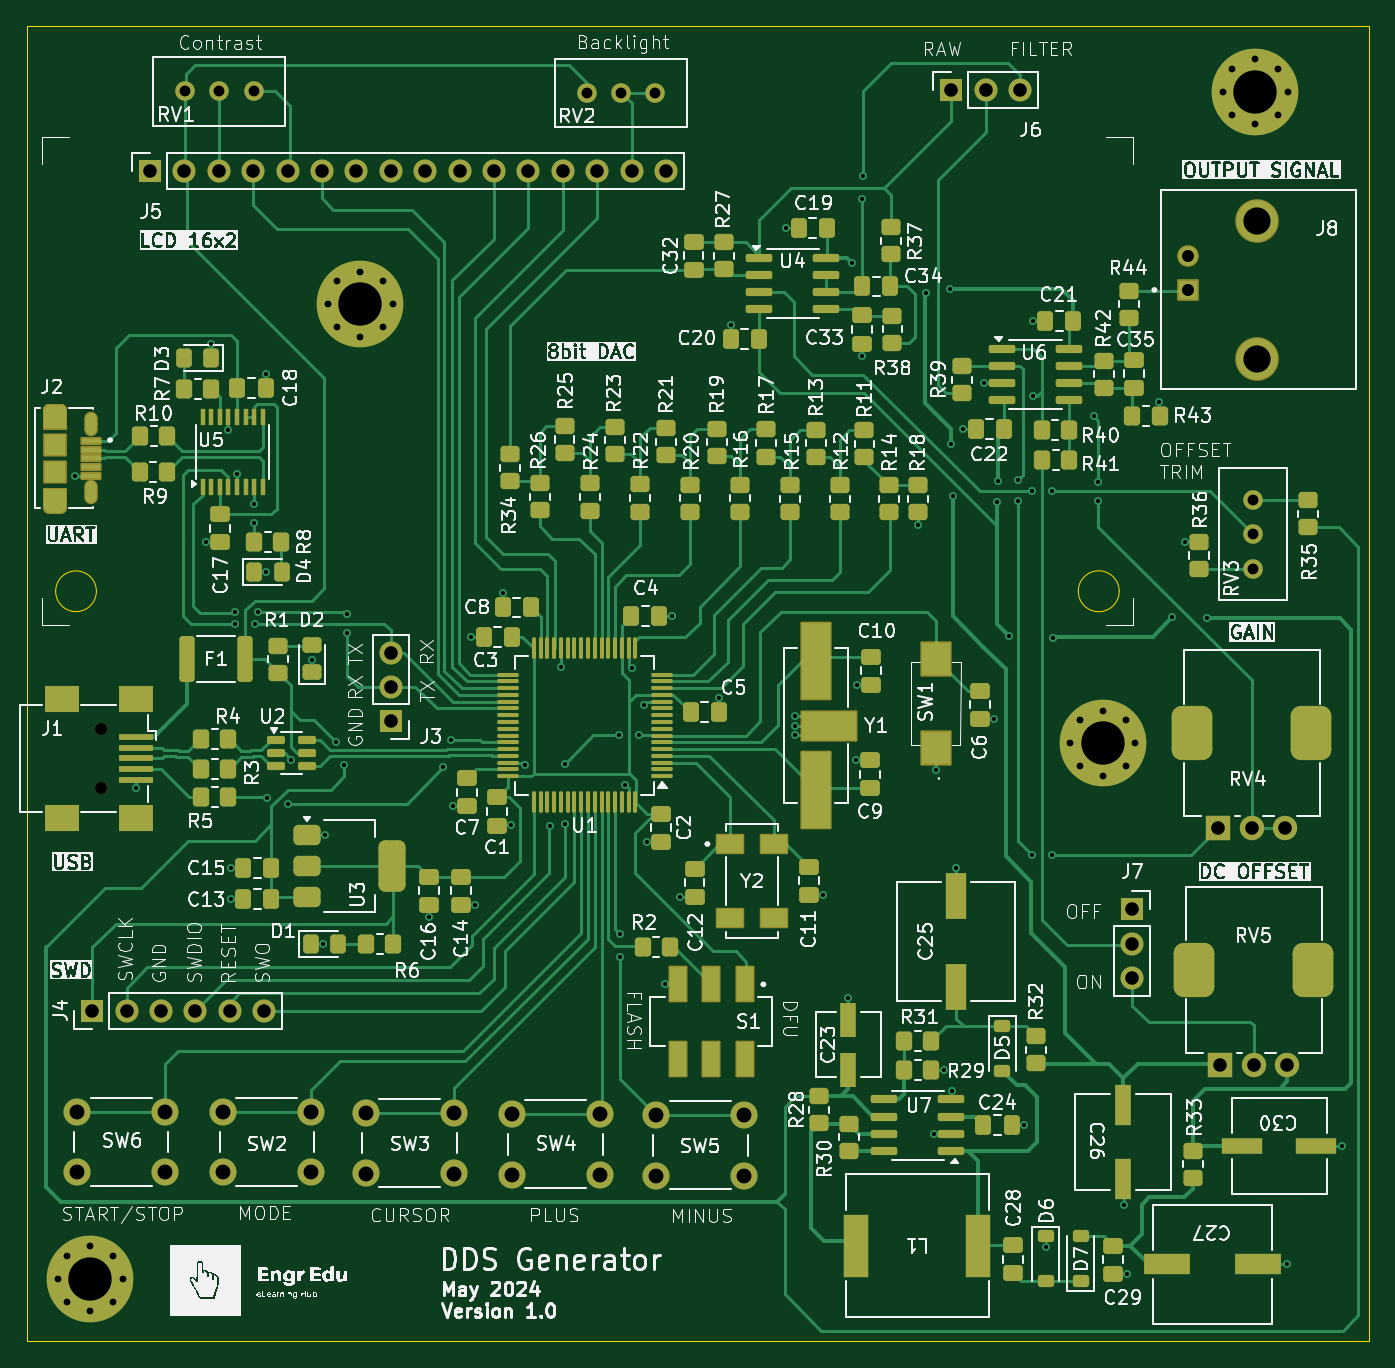
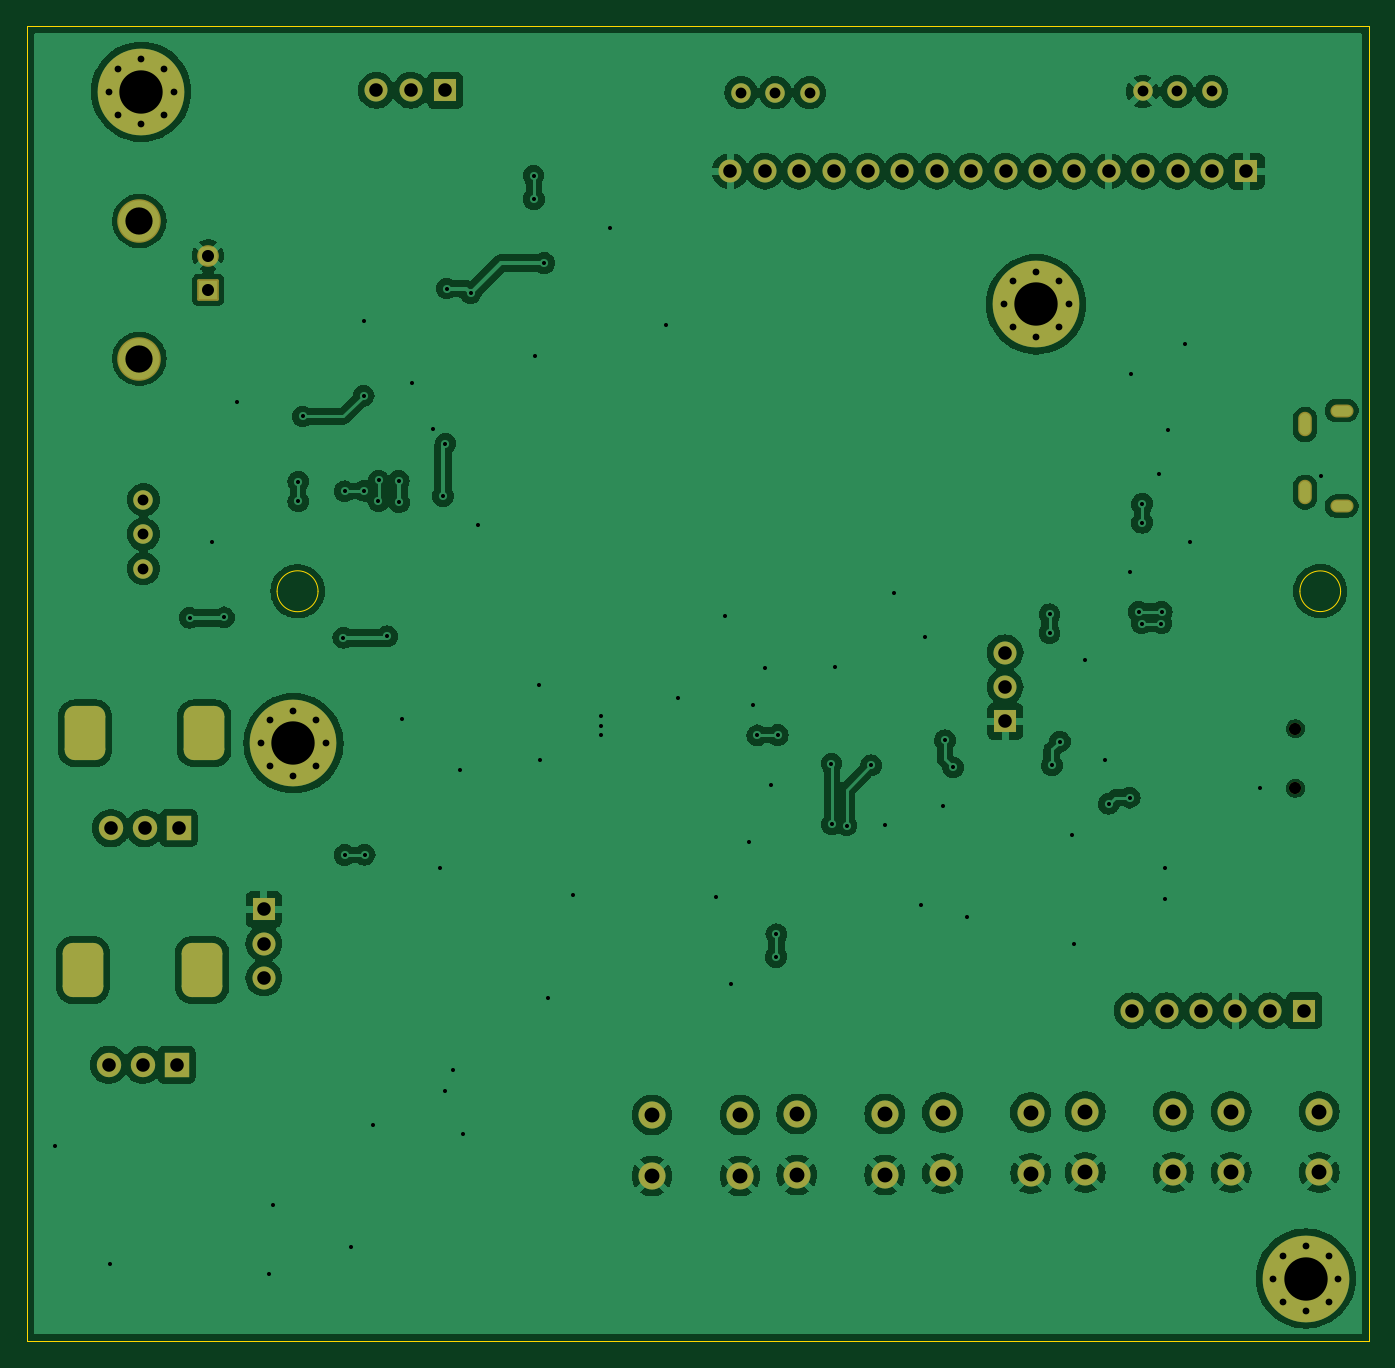
Circuit board: 11 layer files. Board 99.1 x 97.1 mm.
- bottom_copper: STM32F405_DDS_Generator-B_Cu.gbr (194028 bytes)
- bottom_mask: STM32F405_DDS_Generator-B_Mask.gbr (5019 bytes)
- paste: STM32F405_DDS_Generator-B_Paste.gbr (466 bytes)
- bottom_silk: STM32F405_DDS_Generator-B_Silkscreen.gbr (467 bytes)
- outline: STM32F405_DDS_Generator-Edge_Cuts.gbr (920 bytes)
- top_copper: STM32F405_DDS_Generator-F_Cu.gbr (85163 bytes)
- top_mask: STM32F405_DDS_Generator-F_Mask.gbr (24798 bytes)
- paste: STM32F405_DDS_Generator-F_Paste.gbr (20270 bytes)
- top_silk: STM32F405_DDS_Generator-F_Silkscreen.gbr (377347 bytes)
- drill: STM32F405_DDS_Generator-NPTH.drl (362 bytes)
- drill: STM32F405_DDS_Generator-PTH.drl (4312 bytes)

=== bottom_copper: STM32F405_DDS_Generator-B_Cu.gbr (194028 bytes, source omitted) ===
=== bottom_mask: STM32F405_DDS_Generator-B_Mask.gbr ===
%TF.GenerationSoftware,KiCad,Pcbnew,8.0.0*%
%TF.CreationDate,2024-05-21T22:55:11-06:00*%
%TF.ProjectId,STM32F405_DDS_Generator,53544d33-3246-4343-9035-5f4444535f47,rev?*%
%TF.SameCoordinates,Original*%
%TF.FileFunction,Soldermask,Bot*%
%TF.FilePolarity,Negative*%
%FSLAX46Y46*%
G04 Gerber Fmt 4.6, Leading zero omitted, Abs format (unit mm)*
G04 Created by KiCad (PCBNEW 8.0.0) date 2024-05-21 22:55:11*
%MOMM*%
%LPD*%
G01*
G04 APERTURE LIST*
G04 Aperture macros list*
%AMRoundRect*
0 Rectangle with rounded corners*
0 $1 Rounding radius*
0 $2 $3 $4 $5 $6 $7 $8 $9 X,Y pos of 4 corners*
0 Add a 4 corners polygon primitive as box body*
4,1,4,$2,$3,$4,$5,$6,$7,$8,$9,$2,$3,0*
0 Add four circle primitives for the rounded corners*
1,1,$1+$1,$2,$3*
1,1,$1+$1,$4,$5*
1,1,$1+$1,$6,$7*
1,1,$1+$1,$8,$9*
0 Add four rect primitives between the rounded corners*
20,1,$1+$1,$2,$3,$4,$5,0*
20,1,$1+$1,$4,$5,$6,$7,0*
20,1,$1+$1,$6,$7,$8,$9,0*
20,1,$1+$1,$8,$9,$2,$3,0*%
G04 Aperture macros list end*
%ADD10C,0.800000*%
%ADD11C,6.400000*%
%ADD12O,1.004000X1.804000*%
%ADD13O,1.704000X0.954000*%
%ADD14C,2.000000*%
%ADD15C,0.900000*%
%ADD16R,1.700000X1.700000*%
%ADD17O,1.700000X1.700000*%
%ADD18C,1.440000*%
%ADD19R,1.800000X1.800000*%
%ADD20C,1.800000*%
%ADD21RoundRect,0.750000X0.750000X-1.250000X0.750000X1.250000X-0.750000X1.250000X-0.750000X-1.250000X0*%
%ADD22RoundRect,0.102000X0.699000X0.699000X-0.699000X0.699000X-0.699000X-0.699000X0.699000X-0.699000X0*%
%ADD23C,1.602000*%
%ADD24C,3.219000*%
G04 APERTURE END LIST*
D10*
%TO.C,H4*%
X173622000Y-78740000D03*
X174324944Y-77042944D03*
X174324944Y-80437056D03*
X176022000Y-76340000D03*
D11*
X176022000Y-78740000D03*
D10*
X176022000Y-81140000D03*
X177719056Y-77042944D03*
X177719056Y-80437056D03*
X178422000Y-78740000D03*
%TD*%
%TO.C,H3*%
X98869800Y-118262400D03*
X99572744Y-116565344D03*
X99572744Y-119959456D03*
X101269800Y-115862400D03*
D11*
X101269800Y-118262400D03*
D10*
X101269800Y-120662400D03*
X102966856Y-116565344D03*
X102966856Y-119959456D03*
X103669800Y-118262400D03*
%TD*%
%TO.C,H2*%
X184869456Y-30627656D03*
X185572400Y-28930600D03*
X185572400Y-32324712D03*
X187269456Y-28227656D03*
D11*
X187269456Y-30627656D03*
D10*
X187269456Y-33027656D03*
X188966512Y-28930600D03*
X188966512Y-32324712D03*
X189669456Y-30627656D03*
%TD*%
%TO.C,H1*%
X118783400Y-46329600D03*
X119486344Y-44632544D03*
X119486344Y-48026656D03*
X121183400Y-43929600D03*
D11*
X121183400Y-46329600D03*
D10*
X121183400Y-48729600D03*
X122880456Y-44632544D03*
X122880456Y-48026656D03*
X123583400Y-46329600D03*
%TD*%
D12*
%TO.C,J2*%
X101317200Y-55199400D03*
X101317200Y-60199400D03*
D13*
X98617200Y-54174400D03*
X98617200Y-61224400D03*
%TD*%
D14*
%TO.C,SW3*%
X128091000Y-110504800D03*
X121591000Y-110504800D03*
X128091000Y-106004800D03*
X121591000Y-106004800D03*
%TD*%
D15*
%TO.C,J1*%
X102040800Y-77657600D03*
X102040800Y-82057600D03*
%TD*%
D14*
%TO.C,SW2*%
X117550000Y-110428600D03*
X111050000Y-110428600D03*
X117550000Y-105928600D03*
X111050000Y-105928600D03*
%TD*%
D16*
%TO.C,J6*%
X164820600Y-30530800D03*
D17*
X167360600Y-30530800D03*
X169900600Y-30530800D03*
%TD*%
D16*
%TO.C,J3*%
X123469400Y-77124800D03*
D17*
X123469400Y-74584800D03*
X123469400Y-72044800D03*
%TD*%
D16*
%TO.C,J7*%
X178205600Y-90987400D03*
D17*
X178205600Y-93527400D03*
X178205600Y-96067400D03*
%TD*%
D14*
%TO.C,SW4*%
X138860600Y-110606400D03*
X132360600Y-110606400D03*
X138860600Y-106106400D03*
X132360600Y-106106400D03*
%TD*%
D16*
%TO.C,J5*%
X105664000Y-36499800D03*
D17*
X108204000Y-36499800D03*
X110744000Y-36499800D03*
X113284000Y-36499800D03*
X115824000Y-36499800D03*
X118364000Y-36499800D03*
X120904000Y-36499800D03*
X123444000Y-36499800D03*
X125984000Y-36499800D03*
X128524000Y-36499800D03*
X131064000Y-36499800D03*
X133604000Y-36499800D03*
X136144000Y-36499800D03*
X138684000Y-36499800D03*
X141224000Y-36499800D03*
X143764000Y-36499800D03*
%TD*%
D18*
%TO.C,RV3*%
X187096400Y-60756800D03*
X187096400Y-63296800D03*
X187096400Y-65836800D03*
%TD*%
D14*
%TO.C,SW6*%
X106780400Y-110428600D03*
X100280400Y-110428600D03*
X106780400Y-105928600D03*
X100280400Y-105928600D03*
%TD*%
D18*
%TO.C,RV2*%
X142976600Y-30708600D03*
X140436600Y-30708600D03*
X137896600Y-30708600D03*
%TD*%
%TO.C,RV1*%
X113309400Y-30607000D03*
X110769400Y-30607000D03*
X108229400Y-30607000D03*
%TD*%
D16*
%TO.C,J4*%
X101396800Y-98475800D03*
D17*
X103936800Y-98475800D03*
X106476800Y-98475800D03*
X109016800Y-98475800D03*
X111556800Y-98475800D03*
X114096800Y-98475800D03*
%TD*%
D14*
%TO.C,SW5*%
X149554000Y-110682600D03*
X143054000Y-110682600D03*
X149554000Y-106182600D03*
X143054000Y-106182600D03*
%TD*%
D19*
%TO.C,RV5*%
X184647200Y-102468400D03*
D20*
X187147200Y-102468400D03*
X189647200Y-102468400D03*
D21*
X182747200Y-95468400D03*
X191547200Y-95468400D03*
%TD*%
D22*
%TO.C,J8*%
X182318200Y-45262800D03*
D23*
X182318200Y-42722800D03*
D24*
X187398200Y-40182800D03*
X187398200Y-50342800D03*
%TD*%
D19*
%TO.C,RV4*%
X184500600Y-85003400D03*
D20*
X187000600Y-85003400D03*
X189500600Y-85003400D03*
D21*
X182600600Y-78003400D03*
X191400600Y-78003400D03*
%TD*%
M02*

=== paste: STM32F405_DDS_Generator-B_Paste.gbr ===
%TF.GenerationSoftware,KiCad,Pcbnew,8.0.0*%
%TF.CreationDate,2024-05-21T22:55:11-06:00*%
%TF.ProjectId,STM32F405_DDS_Generator,53544d33-3246-4343-9035-5f4444535f47,rev?*%
%TF.SameCoordinates,Original*%
%TF.FileFunction,Paste,Bot*%
%TF.FilePolarity,Positive*%
%FSLAX46Y46*%
G04 Gerber Fmt 4.6, Leading zero omitted, Abs format (unit mm)*
G04 Created by KiCad (PCBNEW 8.0.0) date 2024-05-21 22:55:11*
%MOMM*%
%LPD*%
G01*
G04 APERTURE LIST*
G04 APERTURE END LIST*
M02*

=== bottom_silk: STM32F405_DDS_Generator-B_Silkscreen.gbr ===
%TF.GenerationSoftware,KiCad,Pcbnew,8.0.0*%
%TF.CreationDate,2024-05-21T22:55:11-06:00*%
%TF.ProjectId,STM32F405_DDS_Generator,53544d33-3246-4343-9035-5f4444535f47,rev?*%
%TF.SameCoordinates,Original*%
%TF.FileFunction,Legend,Bot*%
%TF.FilePolarity,Positive*%
%FSLAX46Y46*%
G04 Gerber Fmt 4.6, Leading zero omitted, Abs format (unit mm)*
G04 Created by KiCad (PCBNEW 8.0.0) date 2024-05-21 22:55:11*
%MOMM*%
%LPD*%
G01*
G04 APERTURE LIST*
G04 APERTURE END LIST*
M02*

=== outline: STM32F405_DDS_Generator-Edge_Cuts.gbr ===
%TF.GenerationSoftware,KiCad,Pcbnew,8.0.0*%
%TF.CreationDate,2024-05-21T22:55:11-06:00*%
%TF.ProjectId,STM32F405_DDS_Generator,53544d33-3246-4343-9035-5f4444535f47,rev?*%
%TF.SameCoordinates,Original*%
%TF.FileFunction,Profile,NP*%
%FSLAX46Y46*%
G04 Gerber Fmt 4.6, Leading zero omitted, Abs format (unit mm)*
G04 Created by KiCad (PCBNEW 8.0.0) date 2024-05-21 22:55:11*
%MOMM*%
%LPD*%
G01*
G04 APERTURE LIST*
%TA.AperFunction,Profile*%
%ADD10C,0.050000*%
%TD*%
G04 APERTURE END LIST*
D10*
X101705899Y-67513200D02*
G75*
G02*
X98700101Y-67513200I-1502899J0D01*
G01*
X98700101Y-67513200D02*
G75*
G02*
X101705899Y-67513200I1502899J0D01*
G01*
X96596200Y-25781000D02*
X195681600Y-25781000D01*
X195681600Y-122859800D01*
X96596200Y-122859800D01*
X96596200Y-25781000D01*
X177228020Y-67513200D02*
G75*
G02*
X174206380Y-67513200I-1510820J0D01*
G01*
X174206380Y-67513200D02*
G75*
G02*
X177228020Y-67513200I1510820J0D01*
G01*
M02*

=== top_copper: STM32F405_DDS_Generator-F_Cu.gbr (85163 bytes, source omitted) ===
=== top_mask: STM32F405_DDS_Generator-F_Mask.gbr (24798 bytes, source omitted) ===
=== paste: STM32F405_DDS_Generator-F_Paste.gbr (20270 bytes, source omitted) ===
=== top_silk: STM32F405_DDS_Generator-F_Silkscreen.gbr (377347 bytes, source omitted) ===
=== drill: STM32F405_DDS_Generator-NPTH.drl ===
M48
; DRILL file {KiCad 8.0.0} date 2024-05-21T22:55:10-0600
; FORMAT={-:-/ absolute / inch / decimal}
; #@! TF.CreationDate,2024-05-21T22:55:10-06:00
; #@! TF.GenerationSoftware,Kicad,Pcbnew,8.0.0
; #@! TF.FileFunction,NonPlated,1,2,NPTH
FMAT,2
INCH
; #@! TA.AperFunction,NonPlated,NPTH,ComponentDrill
T1C0.0354
%
G90
G05
T1
X4.0174Y-3.0574
X4.0174Y-3.2306
M30

=== drill: STM32F405_DDS_Generator-PTH.drl ===
M48
; DRILL file {KiCad 8.0.0} date 2024-05-21T22:55:10-0600
; FORMAT={-:-/ absolute / inch / decimal}
; #@! TF.CreationDate,2024-05-21T22:55:10-06:00
; #@! TF.GenerationSoftware,Kicad,Pcbnew,8.0.0
; #@! TF.FileFunction,Plated,1,2,PTH
FMAT,2
INCH
; #@! TA.AperFunction,Plated,PTH,ViaDrill
T1C0.0118
; #@! TA.AperFunction,Plated,PTH,ComponentDrill
T2C0.0197
; #@! TA.AperFunction,Plated,PTH,ComponentDrill
T3C0.0217
; #@! TA.AperFunction,Plated,PTH,ComponentDrill
T4C0.0236
; #@! TA.AperFunction,Plated,PTH,ComponentDrill
T5C0.0315
; #@! TA.AperFunction,Plated,PTH,ComponentDrill
T6C0.0350
; #@! TA.AperFunction,Plated,PTH,ComponentDrill
T7C0.0394
; #@! TA.AperFunction,Plated,PTH,ComponentDrill
T8C0.0433
; #@! TA.AperFunction,Plated,PTH,ComponentDrill
T9C0.0709
; #@! TA.AperFunction,Plated,PTH,ComponentDrill
T10C0.0791
; #@! TA.AperFunction,Plated,PTH,ComponentDrill
T11C0.1260
%
G90
G05
T1
X3.943Y-2.323
X4.12Y-3.23
X4.3224Y-2.5158
X4.3384Y-1.94
X4.388Y-2.189
X4.395Y-3.463
X4.395Y-3.554
X4.406Y-2.717
X4.407Y-2.752
X4.413Y-2.318
X4.463Y-2.404
X4.463Y-2.459
X4.464Y-2.752
X4.473Y-2.718
X4.496Y-2.026
X4.4984Y-2.6029
X4.499Y-3.258
X4.56Y-3.276
X4.571Y-3.148
X4.63Y-2.858
X4.662Y-3.682
X4.668Y-3.367
X4.702Y-3.095
X4.725Y-3.164
X4.732Y-2.725
X4.732Y-2.78
X4.971Y-3.606
X5.012Y-3.17
X5.036Y-3.091
X5.0406Y-3.2828
X5.0946Y-2.7908
X5.105Y-3.569
X5.1856Y-2.6638
X5.2106Y-3.3388
X5.251Y-3.164
X5.322Y-3.339
X5.3546Y-2.8768
X5.365Y-3.336
X5.366Y-3.159
X5.522Y-3.076
X5.526Y-3.655
X5.527Y-3.721
X5.542Y-3.22
X5.56Y-2.88
X5.582Y-3.077
X5.595Y-2.99
X5.6046Y-3.3868
X5.657Y-3.801
X5.6766Y-2.7298
X5.702Y-3.546
X5.813Y-2.968
X5.848Y-1.884
X6.01Y-1.601
X6.0361Y-3.0215
X6.0361Y-3.0485
X6.0361Y-3.0755
X6.116Y-3.541
X6.19Y-3.84
X6.201Y-1.704
X6.2127Y-3.1485
X6.2147Y-2.9305
X6.229Y-1.974
X6.231Y-1.518
X6.232Y-1.45
X6.393Y-2.465
X6.415Y-1.792
X6.438Y-4.237
X6.446Y-3.178
X6.467Y-4.051
X6.485Y-1.778
X6.488Y-2.229
X6.49Y-4.11
X6.495Y-2.381
X6.503Y-3.462
X6.524Y-2.186
X6.585Y-2.053
X6.6141Y-3.0295
X6.623Y-2.4
X6.624Y-2.337
X6.658Y-2.789
X6.682Y-2.336
X6.683Y-2.396
X6.7Y-4.21
X6.723Y-3.424
X6.724Y-2.366
X6.726Y-1.871
X6.726Y-2.09
X6.764Y-4.565
X6.781Y-2.367
X6.781Y-3.425
X6.785Y-2.793
X6.903Y-2.15
X6.916Y-2.339
X6.916Y-2.397
X6.99Y-4.441
X7.001Y-4.642
X7.094Y-2.108
X7.132Y-2.734
X7.168Y-2.514
X7.232Y-2.735
X7.464Y-4.614
X7.6245Y-4.271
T2
X3.8925Y-4.656
X3.9202Y-4.5892
X3.9202Y-4.7228
X3.987Y-4.5615
X3.987Y-4.7505
X4.0538Y-4.5892
X4.0538Y-4.7228
X4.0815Y-4.656
X4.6765Y-1.824
X4.7042Y-1.7572
X4.7042Y-1.8908
X4.771Y-1.7295
X4.771Y-1.9185
X4.8378Y-1.7572
X4.8378Y-1.8908
X4.8655Y-1.824
X6.8355Y-3.1
X6.8632Y-3.0332
X6.8632Y-3.1668
X6.93Y-3.0055
X6.93Y-3.1945
X6.9968Y-3.0332
X6.9968Y-3.1668
X7.0245Y-3.1
X7.2783Y-1.2058
X7.306Y-1.139
X7.306Y-1.2726
X7.3728Y-1.1113
X7.3728Y-1.3003
X7.4396Y-1.139
X7.4396Y-1.2726
X7.4673Y-1.2058
T5
X4.261Y-1.205
X4.361Y-1.205
X4.461Y-1.205
X5.429Y-1.209
X5.529Y-1.209
X5.629Y-1.209
X7.366Y-2.392
X7.366Y-2.492
X7.366Y-2.592
T6
X7.1779Y-1.682
X7.1779Y-1.782
T7
X3.992Y-3.877
X4.092Y-3.877
X4.16Y-1.437
X4.192Y-3.877
X4.26Y-1.437
X4.292Y-3.877
X4.36Y-1.437
X4.392Y-3.877
X4.46Y-1.437
X4.492Y-3.877
X4.56Y-1.437
X4.66Y-1.437
X4.76Y-1.437
X4.86Y-1.437
X4.861Y-2.8364
X4.861Y-2.9364
X4.861Y-3.0364
X4.96Y-1.437
X5.06Y-1.437
X5.16Y-1.437
X5.26Y-1.437
X5.36Y-1.437
X5.46Y-1.437
X5.56Y-1.437
X5.66Y-1.437
X6.489Y-1.202
X6.589Y-1.202
X6.689Y-1.202
X7.016Y-3.5822
X7.016Y-3.6822
X7.016Y-3.7822
X7.2638Y-3.3466
X7.2696Y-4.0342
X7.3622Y-3.3466
X7.368Y-4.0342
X7.4607Y-3.3466
X7.4664Y-4.0342
T8
X3.948Y-4.1704
X3.948Y-4.3476
X4.204Y-4.1704
X4.204Y-4.3476
X4.372Y-4.1704
X4.372Y-4.3476
X4.628Y-4.1704
X4.628Y-4.3476
X4.787Y-4.1734
X4.787Y-4.3506
X5.043Y-4.1734
X5.043Y-4.3506
X5.211Y-4.1774
X5.211Y-4.3546
X5.467Y-4.1774
X5.467Y-4.3546
X5.632Y-4.1804
X5.632Y-4.3576
X5.888Y-4.1804
X5.888Y-4.3576
T10
X7.3779Y-1.582
X7.3779Y-1.982
T11
X3.987Y-4.656
X4.771Y-1.824
X6.93Y-3.1
X7.3728Y-1.2058
T3
G00X3.8954Y-2.1329
M15
G01X3.8698Y-2.1329
M16
G05
G00X3.8954Y-2.4104
M15
G01X3.8698Y-2.4104
M16
G05
T4
G00X3.9889Y-2.1673
M15
G01X3.9889Y-2.1791
M16
G05
G00X3.9889Y-2.3641
M15
G01X3.9889Y-2.376
M16
G05
T9
G00X7.189Y-3.0769
M15
G01X7.189Y-3.0651
M16
G05
G00X7.1948Y-3.7645
M15
G01X7.1948Y-3.7527
M16
G05
G00X7.5355Y-3.0769
M15
G01X7.5355Y-3.0651
M16
G05
G00X7.5412Y-3.7645
M15
G01X7.5412Y-3.7527
M16
G05
M30

